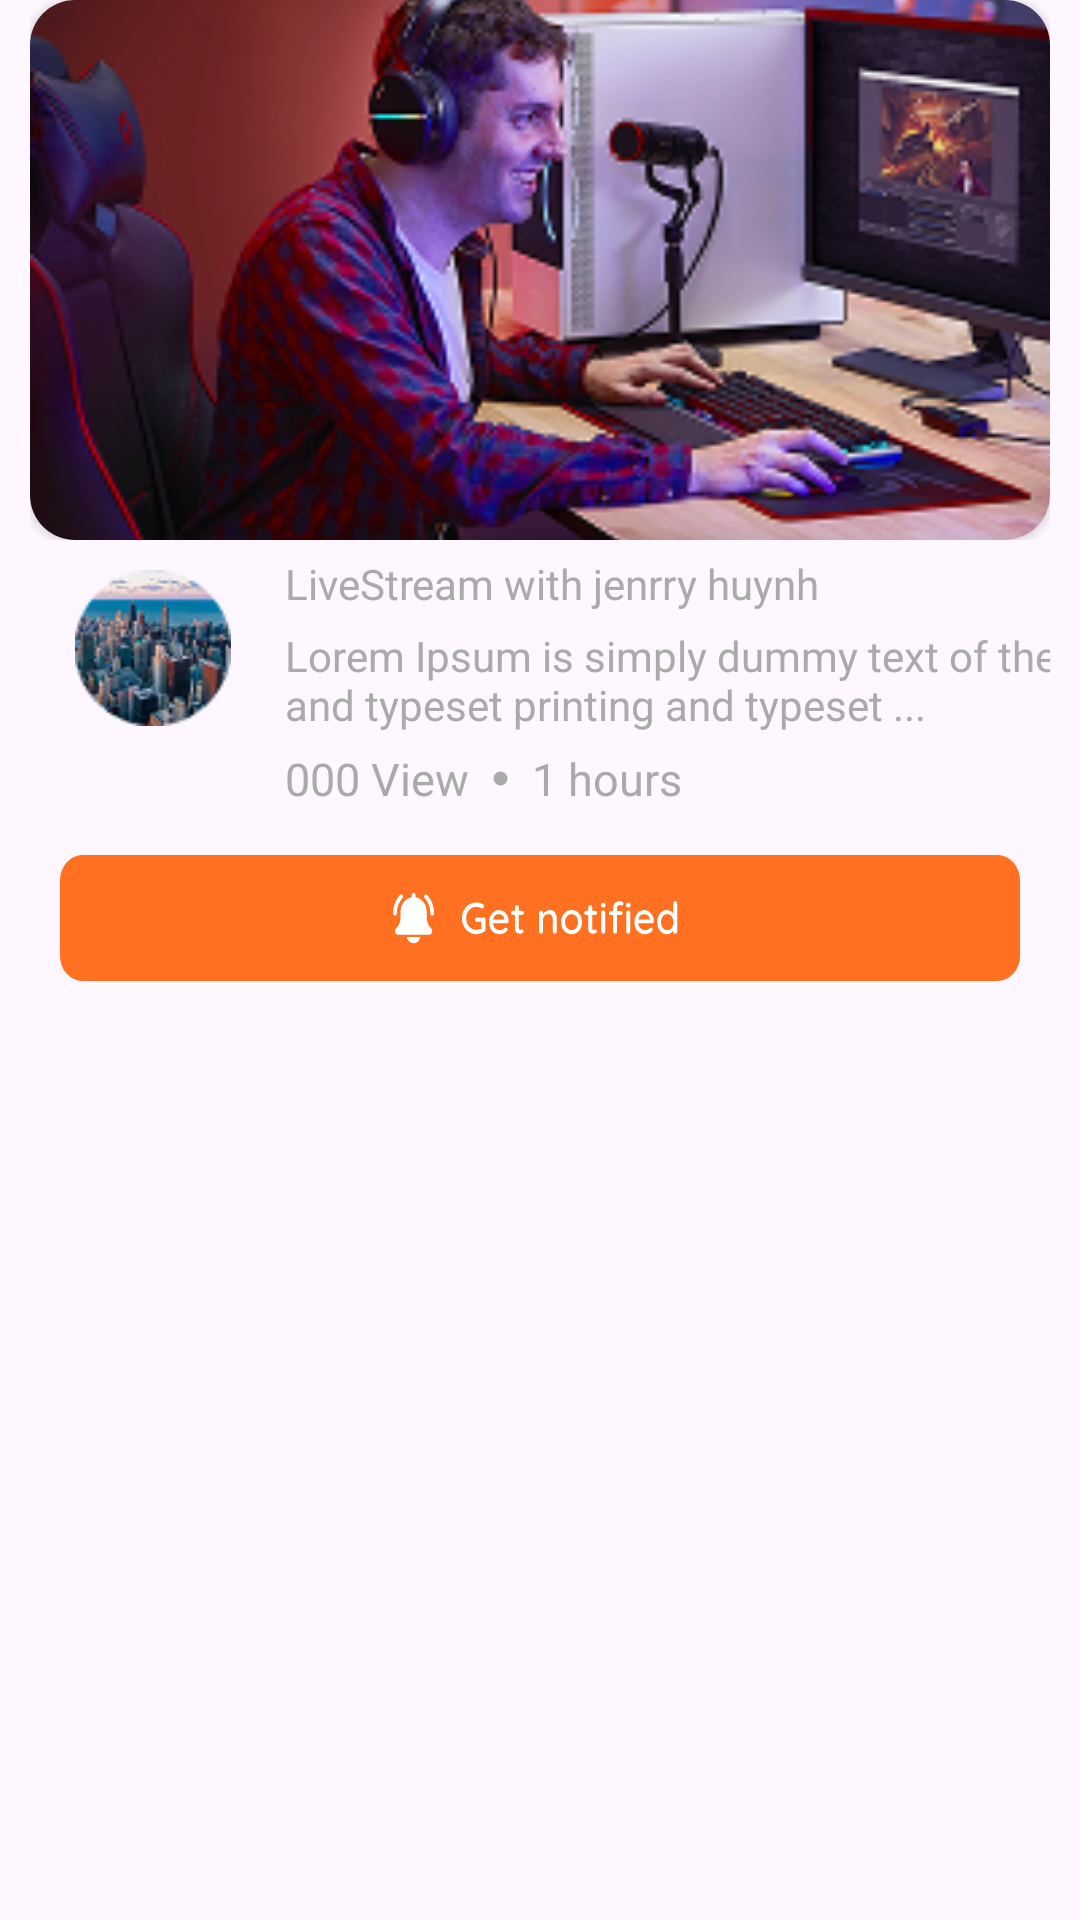

This screen was rendered from an Android layout file. Write that file and the resources it references.
<!-- AndroidManifest.xml: application theme Theme.Demo_LiveStream -->
<!-- res/layout/rm_activity_item06.xml -->
<?xml version="1.0" encoding="utf-8"?>
<androidx.constraintlayout.widget.ConstraintLayout
    xmlns:android="http://schemas.android.com/apk/res/android"
    xmlns:app="http://schemas.android.com/apk/res-auto"
    xmlns:tools="http://schemas.android.com/tools"
    android:id="@+id/rm_activity_item06"
    android:layout_width="match_parent"
    android:layout_height="wrap_content"
    android:paddingLeft="10dp"
    android:paddingRight="10dp"
    android:layout_marginTop="10dp">

    <LinearLayout
        android:id="@+id/rm_activity_item06_ll_01"
        android:layout_width="match_parent"
        android:layout_height="wrap_content"
        android:orientation="vertical"
        app:layout_constraintStart_toStartOf="parent"
        app:layout_constraintTop_toTopOf="parent">

        <androidx.cardview.widget.CardView
            android:id="@+id/rm_activity_item06_cv_01"
            android:layout_width="match_parent"
            android:layout_height="180dp"
            app:cardCornerRadius="15dp"
            app:layout_constraintStart_toStartOf="parent"
            app:layout_constraintEnd_toEndOf="parent"
            app:layout_constraintTop_toTopOf="parent">

            <ImageView
                android:id="@+id/rm_activity_item06_img_01"
                android:layout_width="match_parent"
                android:layout_height="match_parent"
                android:scaleType="centerCrop"
                android:src="@drawable/rm_bacgroup_02"/>
        </androidx.cardview.widget.CardView>

    </LinearLayout>

    <ImageView
        android:id="@+id/rm_activity_item06_img_02"
        android:layout_width="52dp"
        android:layout_height="52dp"
        android:layout_marginTop="10dp"
        android:layout_marginLeft="15dp"
        android:background="@drawable/rm_bacgroup_04"
        app:layout_constraintStart_toStartOf="parent"
        app:layout_constraintTop_toBottomOf="@+id/rm_activity_item06_ll_01" />

    <LinearLayout
        android:id="@+id/rm_activity_item06_ll_02"
        android:layout_width="320dp"
        android:layout_height="100dp"
        android:layout_marginLeft="8dp"
        android:orientation="vertical"
        app:layout_constraintStart_toEndOf="@+id/rm_activity_item06_img_02"
        app:layout_constraintTop_toBottomOf="@+id/rm_activity_item06_ll_01">

        <TextView
            android:id="@+id/rm_activity_item06_tv_01"
            android:layout_width="match_parent"
            android:layout_height="wrap_content"
            android:layout_marginLeft="10dp"
            android:layout_marginTop="5dp"
            android:text="LiveStream with jenrry huynh"
            android:textColor="@color/rm_text_dot" />

        <TextView
            android:id="@+id/rm_activity_item06_tv_02"
            android:layout_width="match_parent"
            android:layout_height="wrap_content"
            android:layout_marginLeft="10dp"
            android:layout_marginTop="5dp"
            android:text="@string/text_item05"
            android:textColor="@color/rm_text_dot" />

        <androidx.constraintlayout.widget.ConstraintLayout
            android:id="@+id/rm_activity_item06_cl_01"
            android:layout_width="wrap_content"
            android:layout_height="wrap_content"
            android:layout_marginLeft="10dp"
            android:layout_marginTop="5dp"
            android:gravity="center">

            <TextView
                android:id="@+id/rm_activity_item06_tv_03"
                android:layout_width="wrap_content"
                android:layout_height="wrap_content"
                android:text="000 View"
                android:textColor="@color/rm_text_dot"
                android:textSize="15sp"
                app:layout_constraintBottom_toBottomOf="parent"
                app:layout_constraintStart_toStartOf="parent"
                app:layout_constraintTop_toTopOf="parent" />

            <TextView
                android:id="@+id/rm_activity_item06_tv_04"
                android:layout_width="5dp"
                android:layout_height="5dp"
                android:layout_marginLeft="8dp"
                android:background="@drawable/rm_bg_grey"
                app:layout_constraintBottom_toBottomOf="parent"
                app:layout_constraintStart_toEndOf="@+id/rm_activity_item06_tv_03"
                app:layout_constraintTop_toTopOf="parent" />

            <TextView
                android:id="@+id/rm_activity_item06_tv_05"
                android:layout_width="100dp"
                android:layout_height="wrap_content"
                android:layout_marginLeft="8dp"
                android:text="1 hours"
                android:textColor="@color/rm_text_dot"
                android:textSize="15sp"
                app:layout_constraintBottom_toBottomOf="parent"
                app:layout_constraintStart_toEndOf="@+id/rm_activity_item06_tv_04"
                app:layout_constraintTop_toTopOf="parent" />
        </androidx.constraintlayout.widget.ConstraintLayout>

    </LinearLayout>

    <com.google.android.material.bottomnavigation.BottomNavigationView
        android:id="@+id/rm_activity_item06_bnv_01"
        android:layout_width="match_parent"
        android:layout_height="42dp"
        android:layout_marginTop="5dp"
        android:layout_marginLeft="10dp"
        android:layout_marginRight="10dp"
        android:background="@drawable/rm_ic_button_get_notified"
        app:layout_constraintEnd_toEndOf="parent"
        app:layout_constraintStart_toStartOf="parent"
        app:layout_constraintTop_toBottomOf="@+id/rm_activity_item06_ll_02" />

</androidx.constraintlayout.widget.ConstraintLayout>
<!-- resources referenced by this layout -->
<resources>
  <color name="rm_text_dot">#AAAAAA</color>
  <!-- drawable rm_bacgroup_02: png bitmap (drawable, 90317 bytes) -->
  <!-- drawable rm_bacgroup_04: png bitmap (drawable, 8786 bytes) -->
  <!-- drawable rm_bg_grey (drawable) -->
  <?xml version="1.0" encoding="utf-8"?>
  <shape xmlns:android="http://schemas.android.com/apk/res/android"
      android:shape="rectangle">
  
      <solid android:color="@color/rm_text_dot"/>
  
      <corners android:radius="2500dp"/>
  
      <stroke android:width="0.005dp" android:color="@color/white_transparent"/>
  
  </shape>
  <!-- drawable rm_ic_button_get_notified: vector/xml drawable (drawable, 13031 chars, omitted) -->
  <string name="text_item05">Lorem Ipsum is simply dummy text of the printing and typeset printing and typeset ...</string>
  <style name="Theme.Demo_LiveStream" parent="Base.Theme.Demo_LiveStream" />
  <color name="white_transparent">#00FFFFFF</color>
  <style name="Base.Theme.Demo_LiveStream" parent="Theme.Material3.DayNight.NoActionBar">
          
          
      </style>
</resources>
